Photos from the image-classification dataset "weld_defects" in the GitHub repository Rajiv1417/ML_Ops. Its 2 classes are: defect, normal.

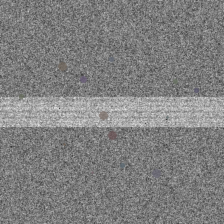
Label: defect

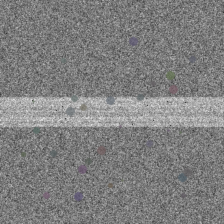
Label: defect

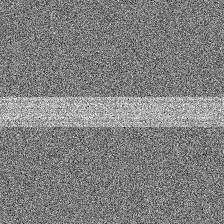
Label: normal

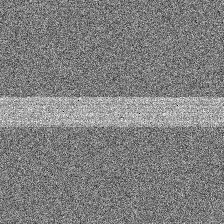
Label: normal

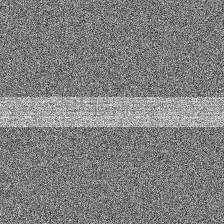
Label: normal

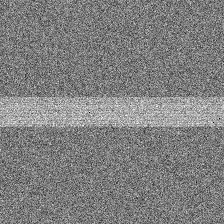
Label: normal
